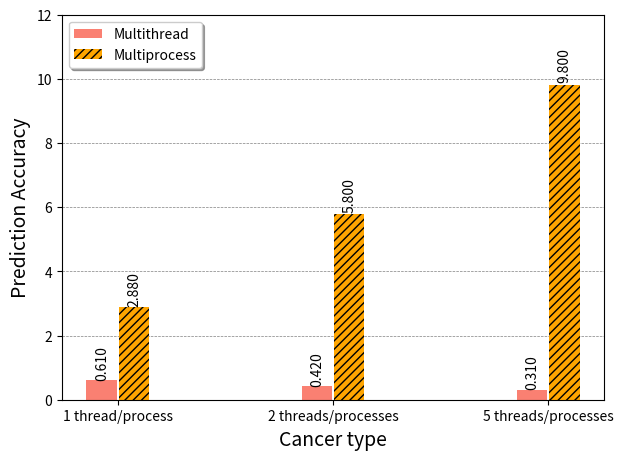

The script that saved this image:
import matplotlib.pyplot as plt
import numpy as np


# xlabel
cycle = ['1 thread/process', '2 threads/processes', '5 threads/processes']

# Thread Data
simul1_avg = 0.61
simul2_avg = 0.42
simul3_avg = 0.31

# Process Data
proc1_avg = 2.88
proc2_avg = 5.80
proc3_avg = 9.80


def main():

    def compute_pos(xticks, width, i, models):
        index = np.arange(len(xticks))
        n = len(models)
        correction = i-0.5*(n-1)
        return index + width*correction

    def present_height(ax, bar):
        for rect in bar:
            height = rect.get_height()
            posx = rect.get_x()+rect.get_width()*0.5
            posy = height*1.01
            ax.text(posx, posy, '%.3f' %
                    height, rotation=90, ha='center', va='bottom')
    # model
    models = ['Multithread', 'Multiprocess']
    # set xticks
    xticks = ['1 thread/process', '2 threads/processes', '5 threads/processes']
    data = {'Multithread': [0.61, 0.42, 0.31],
            'Multiprocess': [2.88, 5.80, 9.80]}

    # 2. matplotlib의 figure 및 axis 설정
    # 1x1 figure matrix 생성, 가로(7인치)x세로(5인치) 크기지정
    fig, ax = plt.subplots(1, 1, figsize=(7, 5))
    colors = ['salmon', 'orange', 'cadetblue', 'skyblue']
    width = 0.15

    # 3. bar 그리기
    for i, model in enumerate(models):
        pos = compute_pos(xticks, width, i, models)
        if model == 'Multiprocess':
            bar = ax.bar(pos, data[model], width=width *
                         0.95, label=model, color=colors[i])
            hatch_str = "/"*4
            for bars in bar:
                bars.set_hatch(hatch_str)
        else:
            bar = ax.bar(pos, data[model], width=width *
                         0.95, label=model, color=colors[i])
        present_height(ax, bar)  # bar높이 출력

    # 4. x축 세부설정
    ax.set_xticks(range(len(xticks)))
    ax.set_xticklabels(xticks, fontsize=10)
    ax.set_xlabel('Cancer type', fontsize=14)

    # 5. y축 세부설정
    ax.set_ylim([0, 12])
    # ax.set_yticks([0.5, 0.55, 0.6, 0.65, 0.7, 0.75])
    ax.yaxis.set_tick_params(labelsize=10)
    ax.set_ylabel('Prediction Accuracy', fontsize=14)

    # 6. 범례 나타내기
    ax.legend(loc='upper left', shadow=True, ncol=1)

    # 7. 보조선(눈금선) 나타내기
    ax.set_axisbelow(True)
    ax.yaxis.grid(True, color='gray', linestyle='dashed', linewidth=0.5)

    # 8. 그래프 저장하고 출력하기
    # plt.tight_layout()
    plt.savefig('ex_barplot.png', format='png', dpi=300)
    plt.show()


if __name__ == '__main__':
    main()
